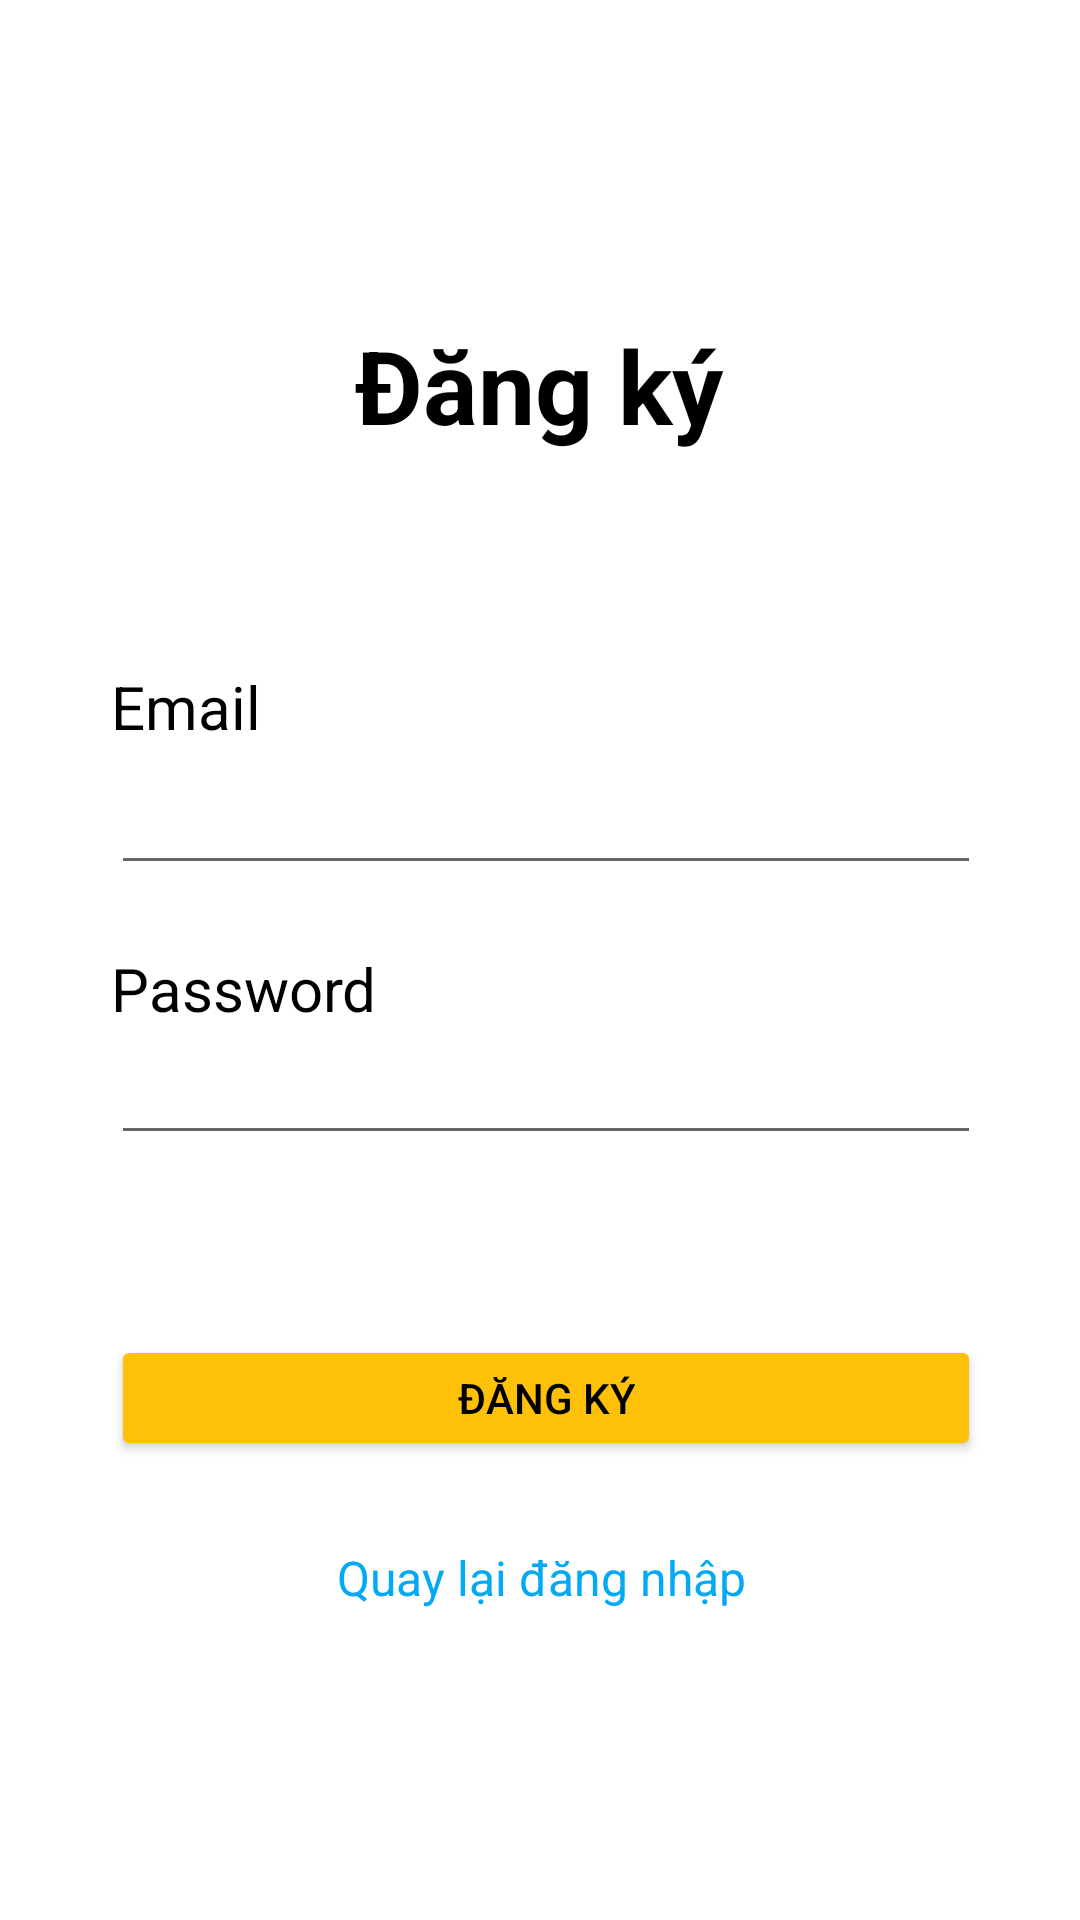

This screen was rendered from an Android layout file. Write that file and the resources it references.
<!-- AndroidManifest.xml: application theme Theme.TestL -->
<!-- res/layout/activity_signup.xml -->
<?xml version="1.0" encoding="utf-8"?>
<androidx.constraintlayout.widget.ConstraintLayout xmlns:android="http://schemas.android.com/apk/res/android"
    xmlns:app="http://schemas.android.com/apk/res-auto"
    xmlns:tools="http://schemas.android.com/tools"
    android:layout_width="match_parent"
    android:layout_height="match_parent">


    <TextView
        android:id="@+id/textView"
        android:layout_width="200dp"
        android:layout_height="57dp"
        android:layout_marginTop="100dp"
        android:gravity="center"
        android:text="Đăng ký"
        android:textColor="#000000"
        android:textSize="34sp"
        android:textStyle="bold"
        app:layout_constraintEnd_toEndOf="parent"
        app:layout_constraintHorizontal_bias="0.498"
        app:layout_constraintStart_toStartOf="parent"
        app:layout_constraintTop_toTopOf="parent" />

    <EditText
        android:id="@+id/edvEmail"
        android:layout_width="290dp"
        android:layout_height="42dp"
        android:layout_marginTop="96dp"
        android:ems="10"
        android:inputType="textEmailAddress"
        app:layout_constraintEnd_toEndOf="@+id/textView"
        app:layout_constraintHorizontal_bias="0.477"
        app:layout_constraintStart_toStartOf="@+id/textView"
        app:layout_constraintTop_toBottomOf="@+id/textView" />

    <EditText
        android:id="@+id/edvPassword"
        android:layout_width="290dp"
        android:layout_height="42dp"
        android:layout_marginTop="48dp"
        android:ems="10"
        android:inputType="textPassword"
        app:layout_constraintEnd_toEndOf="@+id/edvEmail"
        app:layout_constraintHorizontal_bias="1.0"
        app:layout_constraintStart_toStartOf="@+id/edvEmail"
        app:layout_constraintTop_toBottomOf="@+id/edvEmail" />

    <Button
        android:id="@+id/btnDangKy"
        android:layout_width="290dp"
        android:layout_height="42dp"
        android:layout_marginTop="60dp"
        android:text="Đăng ký"
        android:textColor="#000000"
        app:backgroundTint="#FFC107"
        app:layout_constraintEnd_toEndOf="@+id/edvPassword"
        app:layout_constraintHorizontal_bias="0.0"
        app:layout_constraintStart_toStartOf="@+id/edvPassword"
        app:layout_constraintTop_toBottomOf="@+id/edvPassword" />

    <TextView
        android:id="@+id/textView2"
        android:layout_width="55dp"
        android:layout_height="23dp"
        android:layout_marginBottom="8dp"
        android:text="Email"
        android:textColor="#000000"
        android:textSize="20sp"
        app:layout_constraintBottom_toTopOf="@+id/edvEmail"
        app:layout_constraintStart_toStartOf="@+id/edvEmail" />

    <TextView
        android:id="@+id/textView3"
        android:layout_width="wrap_content"
        android:layout_height="wrap_content"
        android:text="Password"
        android:textColor="#000000"
        android:textSize="20sp"
        app:layout_constraintBottom_toTopOf="@+id/edvPassword"
        app:layout_constraintStart_toStartOf="@+id/edvPassword" />

    <TextView
        android:id="@+id/tvQuayLai"
        android:layout_width="wrap_content"
        android:layout_height="wrap_content"
        android:layout_marginTop="28dp"
        android:text="Quay lại đăng nhập"
        android:textColor="#03A9F4"
        android:textSize="16sp"
        app:layout_constraintEnd_toEndOf="@+id/btnDangKy"
        app:layout_constraintHorizontal_bias="0.491"
        app:layout_constraintStart_toStartOf="@+id/btnDangKy"
        app:layout_constraintTop_toBottomOf="@+id/btnDangKy" />
</androidx.constraintlayout.widget.ConstraintLayout>
<!-- resources referenced by this layout -->
<resources>
  <style name="Theme.TestL" parent="Theme.MaterialComponents.DayNight.DarkActionBar">
          
          <item name="colorPrimary">@color/purple_500</item>
          <item name="colorPrimaryVariant">@color/purple_700</item>
          <item name="colorOnPrimary">@color/white</item>
          
          <item name="colorSecondary">@color/teal_200</item>
          <item name="colorSecondaryVariant">@color/teal_700</item>
          <item name="colorOnSecondary">@color/black</item>
          
          <item name="android:statusBarColor" tools:targetApi="l">?attr/colorPrimaryVariant</item>
          
      </style>
  <!-- not gathered from this repository: default colours our renderer supplied (Android Studio template values) -->
  <color name="purple_500">#FF6200EE</color>
  <color name="purple_700">#FF3700B3</color>
  <color name="teal_200">#FF03DAC5</color>
  <color name="teal_700">#FF018786</color>
  <color name="black">#FF000000</color>
  <color name="white">#FFFFFFFF</color>
</resources>
